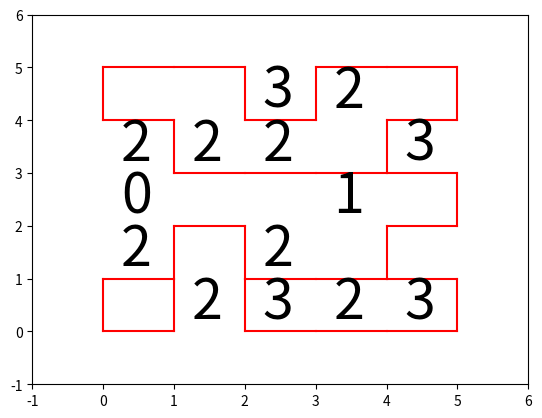

Write Python code to recreate this figure.
import numpy as np
import matplotlib.pyplot as plt
import matplotlib.animation as animation
'''
tablero = input("Coloque el input:")

resultado = input("Coloque el output")
'''
tablero = "5 5 ..32. 222.3 0..1. 2.2.. .2323"

resultado = "5 5 11011 101101 10101 010010 01111 000001 01001 011010 10111 111001 10111"

tablero = tablero.split()
resultado = resultado.split()


N = int(tablero[0])
M = int(tablero[1])

hor = []
ver = []

for i in range(len(resultado)):
	if i < 2:
		continue
	if i % 2 == 0:
		hor += [resultado[i]]
	else:
		ver += [resultado[i]]



fig1 = plt.figure()
ax = fig1.add_subplot(111)

plt.xlim(-1, N+1)
plt.ylim(-1, M+1)


for i in range(len(hor)):
	for j in range(len(hor[i])):
		if (hor[i][j] == '1'):
			plt.plot([j,j+1], [N-i,N-i], 'r-')

for i in range(len(ver)):
	for j in range(len(ver[i])):
		if (ver[i][j] == '1'):
			plt.plot([j,j], [N-i,N-i-1], 'r-')

alfa = 0.25
tablero = tablero[2:]

for i in range(len(tablero)):
	for j in range(len(tablero[i])):
		if (tablero[i][j] != '.'):
			ax.text(j+alfa,N-i-1+alfa,tablero[i][j],fontsize = 40)



plt.show()
